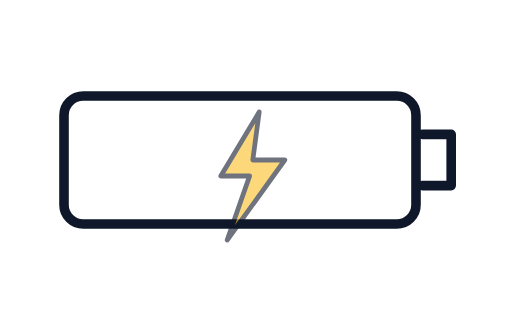
t = 0.00 s
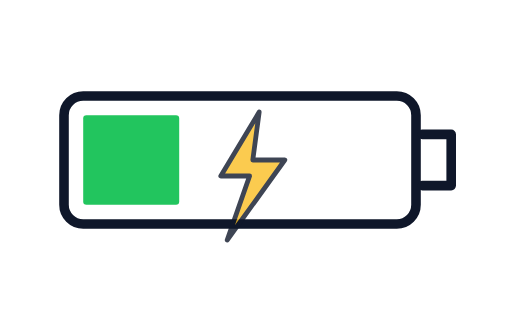
t = 0.60 s
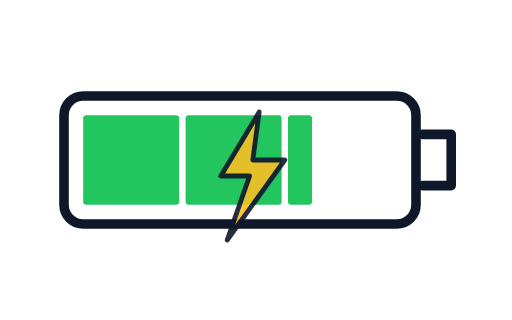
t = 1.30 s
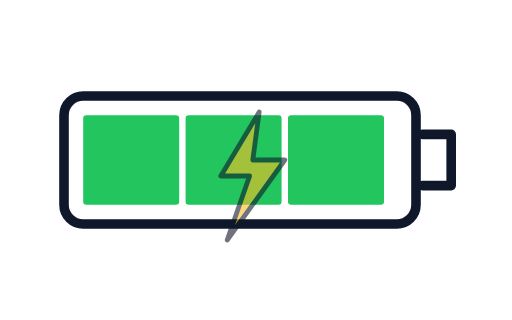
t = 1.60 s
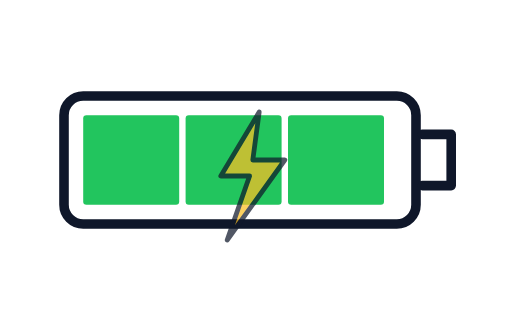
t = 2.28 s
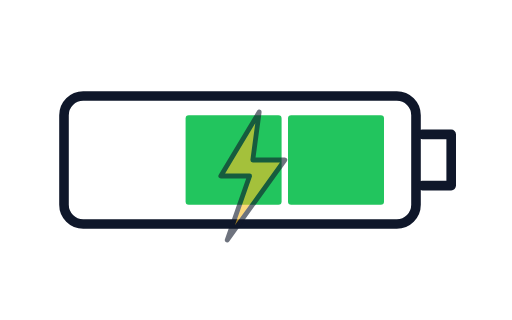
t = 3.20 s

The animated SVG that drew these frames (rendered in a browser with its animation timeline set to each time). Animation: 7 SMIL elements (animate=7); one cycle of 3.20 s, repeats indefinitely.

<?xml version="1.0" encoding="UTF-8"?>
<!--
  Battery charging — segments fill 1 by 1, lightning bolt pulses on top.
  Loops 4 cycles.
  Viewport: 320 × 200.
-->
<svg xmlns="http://www.w3.org/2000/svg" viewBox="0 0 320 200" width="320" height="200">
  <!-- Outline -->
  <g fill="none" stroke="#0f172a" stroke-width="6" stroke-linejoin="round">
    <rect x="40" y="60" width="220" height="80" rx="12"/>
    <path d="M 264 84 L 282 84 L 282 116 L 264 116" stroke-linecap="round"/>
  </g>

  <!-- Fill segments -->
  <g fill="#22c55e">
    <rect x="52" y="72" width="0" height="56" rx="2">
      <animate attributeName="width" values="0;60" dur="0.4s" begin="0s;3.2s" fill="freeze"/>
      <animate attributeName="opacity" values="1;1;0" keyTimes="0;0.95;1" dur="3.2s" begin="0s" repeatCount="indefinite"/>
    </rect>
    <rect x="116" y="72" width="0" height="56" rx="2">
      <animate attributeName="width" values="0;60" dur="0.4s" begin="0.6s" fill="freeze"/>
      <animate attributeName="opacity" values="1;1;0" keyTimes="0;0.95;1" dur="3.2s" begin="0s" repeatCount="indefinite"/>
    </rect>
    <rect x="180" y="72" width="0" height="56" rx="2">
      <animate attributeName="width" values="0;60" dur="0.4s" begin="1.2s" fill="freeze"/>
      <animate attributeName="opacity" values="1;1;0" keyTimes="0;0.95;1" dur="3.2s" begin="0s" repeatCount="indefinite"/>
    </rect>
  </g>

  <!-- Lightning bolt -->
  <path d="M 162 70 L 138 110 L 156 110 L 142 150 L 178 100 L 158 100 Z"
        fill="#fbbf24" stroke="#0f172a" stroke-width="3" stroke-linejoin="round">
    <animate attributeName="opacity" values="0.6;1;0.6" dur="0.8s" repeatCount="indefinite"/>
  </path>
</svg>
